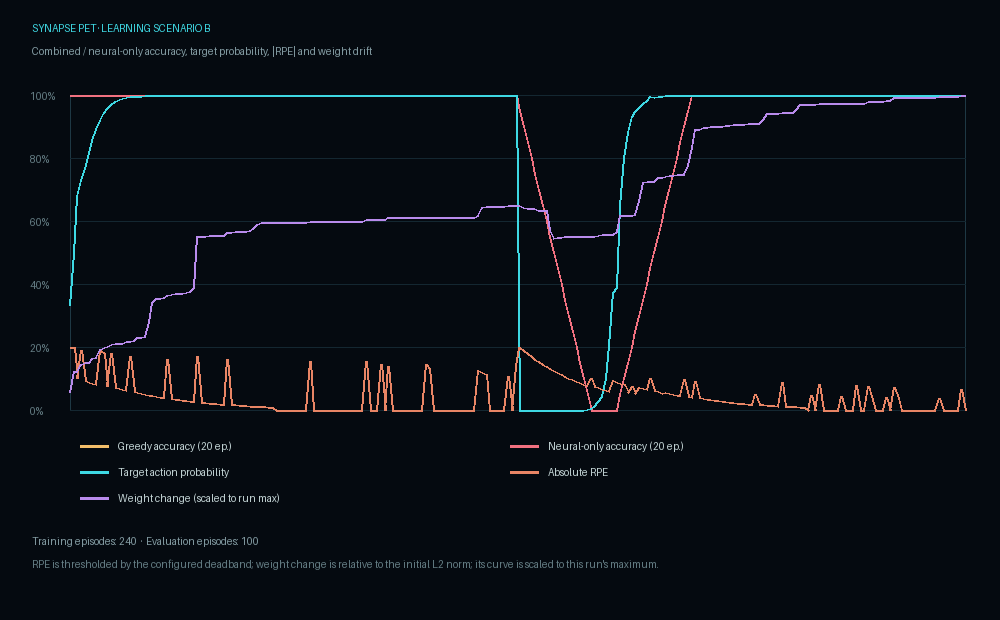

Source data for this figure (header and first rows):
scenario, episode, phase, context, target_tool, chosen_tool, greedy_tool, neural_greedy_tool, preference_greedy_tool, true_success, observed_success, learned, feedback_noise, learning_rpe, weight_delta_ratio, firing_hz_sensor, firing_hz_hidden, firing_hz_output, action_gate_eligible, initiative_rate_hz, production_action_available, prob_eval_a, prob_eval_b, prob_eval_c
b, 1, before_reversal, X, eval_a, eval_b, eval_a, eval_a, eval_a, 0, 0, 1, 0.0, -0.2, 0.003123, 7.5, 1.719, 0.0, 0, 0.0, 0, 0.3333, 0.3333, 0.3333
b, 2, before_reversal, X, eval_a, eval_c, eval_a, eval_a, eval_a, 0, 0, 1, 0.0, -0.2, 0.006879, 11.87, 7.031, 3.359, 1, 0.0, 0, 0.4977, 0.1612, 0.3412
b, 3, before_reversal, X, eval_a, eval_a, eval_a, eval_a, eval_a, 1, 1, 1, 0.0, 0.1, 0.007021, 6.667, 1.094, 1.094, 1, 0.0, 0, 0.6778, 0.1611, 0.1611
b, 4, before_reversal, X, eval_a, eval_b, eval_a, eval_a, eval_a, 0, 0, 1, 0.0, -0.19, 0.008239, 7.5, 1.198, 0.0, 1, 0.0, 0, 0.7299, 0.135, 0.135
b, 5, before_reversal, X, eval_a, eval_a, eval_a, eval_a, eval_a, 1, 1, 1, 0.0, 0.095, 0.008618, 10.42, 1.51, 0.0, 1, 0.0, 0, 0.7683, 0.07435, 0.1574
b, 6, before_reversal, X, eval_a, eval_a, eval_a, eval_a, eval_a, 1, 1, 1, 0.0, 0.09025, 0.008618, 4.375, 0.05208, 0.0, 1, 0.0, 0, 0.8161, 0.059, 0.1249
b, 7, before_reversal, X, eval_a, eval_a, eval_a, eval_a, eval_a, 1, 1, 1, 0.0, 0.08574, 0.009281, 15.42, 6.302, 0.2344, 1, 0.0, 0, 0.8578, 0.04564, 0.09661
b, 8, before_reversal, X, eval_a, eval_a, eval_a, eval_a, eval_a, 1, 1, 1, 0.0, 0.08145, 0.009447, 13.54, 1.719, 0.0, 1, 0.0, 0, 0.8924, 0.03451, 0.07306
b, 9, before_reversal, X, eval_a, eval_c, eval_a, eval_a, eval_a, 0, 0, 1, 0.0, -0.19, 0.01088, 11.04, 2.552, 0.07812, 1, 0.0, 0, 0.9202, 0.0256, 0.0542
b, 10, before_reversal, X, eval_a, eval_b, eval_a, eval_a, eval_a, 0, 0, 1, 0.0, -0.1805, 0.01119, 7.917, 0.8333, 0.0, 1, 0.0, 0, 0.9454, 0.02731, 0.02731
b, 11, before_reversal, X, eval_a, eval_a, eval_a, eval_a, eval_a, 1, 1, 1, 0.0, 0.07738, 0.01135, 10.42, 1.615, 0.0, 1, 0.0, 0, 0.958, 0.01348, 0.02854
b, 12, before_reversal, X, eval_a, eval_c, eval_a, eval_a, eval_a, 0, 0, 1, 0.0, -0.1805, 0.01171, 6.875, 0.4687, 0.0, 0, 0.0, 0, 0.97, 0.009619, 0.02036
b, 13, before_reversal, X, eval_a, eval_a, eval_a, eval_a, eval_a, 1, 1, 1, 0.0, 0.07351, 0.01198, 6.25, 0.4687, 0.0, 0, 0.0, 0, 0.9802, 0.009922, 0.009922
b, 14, before_reversal, X, eval_a, eval_a, eval_a, eval_a, eval_a, 1, 1, 1, 0.0, 0.06983, 0.01198, 2.292, 0.0, 0.0, 0, 0.0, 0, 0.986, 0.006977, 0.006977
b, 15, before_reversal, X, eval_a, eval_a, eval_a, eval_a, eval_a, 1, 1, 1, 0.0, 0.06634, 0.01203, 8.958, 1.094, 0.0, 0, 0.0, 0, 0.9902, 0.004882, 0.004882
b, 16, before_reversal, X, eval_a, eval_a, eval_a, eval_a, eval_a, 1, 1, 1, 0.0, 0.06302, 0.01235, 12.08, 4.635, 0.2344, 0, 0.0, 0, 0.9932, 0.003404, 0.003404
b, 17, before_reversal, X, eval_a, eval_b, eval_a, eval_a, eval_a, 0, 0, 1, 0.0, -0.1715, 0.01235, 2.292, 0.0, 0.0, 0, 0.0, 0, 0.9953, 0.002366, 0.002366
b, 18, before_reversal, X, eval_a, eval_a, eval_a, eval_a, eval_a, 1, 1, 1, 0.0, 0.05987, 0.0125, 8.542, 0.6771, 0.0, 0, 0.0, 0, 0.9965, 0.001128, 0.002387
b, 19, before_reversal, X, eval_a, eval_a, eval_a, eval_a, eval_a, 1, 1, 1, 0.0, 0.05688, 0.013, 13.33, 5.99, 2.031, 0, 0.0, 0, 0.9976, 0.0007806, 0.001653
b, 20, before_reversal, X, eval_a, eval_a, eval_a, eval_a, eval_a, 1, 1, 1, 0.0, 0.05404, 0.01306, 6.458, 0.5729, 0.0, 0, 0.0, 0, 0.9983, 0.0005396, 0.001142
b, 21, before_reversal, X, eval_a, eval_a, eval_a, eval_a, eval_a, 1, 1, 1, 0.0, 0.05133, 0.01324, 12.08, 2.031, 0.0, 0, 0.0, 0, 0.9988, 0.0003726, 0.0007889
b, 22, before_reversal, X, eval_a, eval_a, eval_a, eval_a, eval_a, 1, 1, 1, 0.0, 0.04877, 0.0156, 21.25, 84.22, 87.81, 1, 14.5, 1, 0.9993, 0.0001735, 0.0005359
b, 23, before_reversal, X, eval_a, eval_a, eval_a, eval_a, eval_a, 1, 1, 1, 0.0, 0.04633, 0.01919, 19.79, 84.32, 93.44, 1, 30, 1, 0.9994, 0.0001795, 0.0003799
b, 24, before_reversal, X, eval_a, eval_a, eval_a, eval_a, eval_a, 1, 1, 1, 0.0, 0.04401, 0.02006, 4.167, 2.708, 3.125, 1, 24.56, 1, 0.9996, 0.0001234, 0.0002612
b, 25, before_reversal, X, eval_a, eval_a, eval_a, eval_a, eval_a, 1, 1, 1, 0.0, 0.04181, 0.02006, 4.375, 0.0, 0.0, 1, 20.11, 1, 0.9997, 8.4795817060579e-05, 0.0001795
b, 26, before_reversal, X, eval_a, eval_a, eval_a, eval_a, eval_a, 1, 1, 1, 0.0, 0.03972, 0.02021, 10.21, 0.3646, 0.0, 1, 16.46, 1, 0.9998, 5.828407325435567e-05, 0.0001234
b, 27, before_reversal, X, eval_a, eval_b, eval_a, eval_a, eval_a, 0, 0, 1, 0.0, -0.1629, 0.02051, 9.583, 0.8333, 0.0, 1, 13.48, 1, 1, 1.7015301663543828e-05, 2.396062885962483e-05
b, 28, before_reversal, X, eval_a, eval_a, eval_a, eval_a, eval_a, 1, 1, 1, 0.0, 0.03774, 0.02073, 12.92, 2.031, 0.0, 1, 11.04, 1, 1, 9.387186310850254e-06, 3.013081009579575e-05
b, 29, before_reversal, X, eval_a, eval_a, eval_a, eval_a, eval_a, 1, 1, 1, 0.0, 0.03585, 0.02078, 7.083, 0.8333, 0.0, 1, 9.036, 1, 1, 7.326114483561456e-06, 2.4981989022940372e-05
b, 30, before_reversal, X, eval_a, eval_a, eval_a, eval_a, eval_a, 1, 1, 1, 0.0, 0.03406, 0.0208, 4.583, 0.1042, 0.0, 1, 7.398, 1, 1, 5.587357821179518e-06, 2.00204740224445e-05
b, 31, before_reversal, X, eval_a, eval_a, eval_a, eval_a, eval_a, 1, 1, 1, 0.0, 0.03235, 0.02088, 7.292, 0.3646, 0.0, 1, 6.057, 1, 1, 4.181646102559182e-06, 1.5603778514542677e-05
b, 32, before_reversal, X, eval_a, eval_a, eval_a, eval_a, eval_a, 1, 1, 1, 0.0, 0.03074, 0.02102, 10.83, 1.771, 0.0, 1, 4.959, 1, 1, 3.0816329096625035e-06, 1.1887349879149517e-05
b, 33, before_reversal, X, eval_a, eval_a, eval_a, eval_a, eval_a, 1, 1, 1, 0.0, 0.0292, 0.02116, 9.583, 1.302, 0.0, 1, 4.06, 1, 1, 2.2424517361971664e-06, 8.888627099575098e-06
b, 34, before_reversal, X, eval_a, eval_a, eval_a, eval_a, eval_a, 1, 1, 1, 0.0, 0.02774, 0.02184, 16.04, 16.72, 13.05, 1, 3.324, 1, 1, 3.5656366944296793e-07, 6.790443606559672e-07
b, 35, before_reversal, X, eval_a, eval_c, eval_a, eval_a, eval_a, 0, 0, 1, 0.0, -0.1715, 0.03098, 2.5, 87.5, 107.1, 1, 24.47, 1, 1, 1.370948783468934e-06, 6.144166178865988e-06
b, 36, before_reversal, X, eval_a, eval_a, eval_a, eval_a, eval_a, 1, 1, 1, 0.0, 0.02635, 0.03105, 3.75, 0.3125, 0.625, 1, 20.04, 1, 1, 1.3709532279177593e-06, 2.9023080062770964e-06
b, 37, before_reversal, X, eval_a, eval_a, eval_a, eval_a, eval_a, 1, 1, 1, 0.0, 0.02503, 0.0311, 11.87, 1.042, 0.0, 1, 16.41, 1, 1, 9.422427143856042e-07, 1.9947278420074993e-06
b, 38, before_reversal, X, eval_a, eval_a, eval_a, eval_a, eval_a, 1, 1, 1, 0.0, 0.02378, 0.03116, 9.167, 1.042, 0.0, 1, 13.43, 1, 1, 7.43530766848999e-08, 1.6219326429469632e-07
b, 39, before_reversal, X, eval_a, eval_a, eval_a, eval_a, eval_a, 1, 1, 1, 0.0, 0.02259, 0.03122, 14.37, 2.292, 0.0, 1, 11, 1, 1, 2.1960766592706996e-08, 4.764556794534228e-08
b, 40, before_reversal, X, eval_a, eval_a, eval_a, eval_a, eval_a, 1, 1, 1, 0.0, 0.02146, 0.03127, 7.5, 0.7812, 0.0, 1, 9.003, 1, 1, 2.6041675799266958e-08, 5.624872337881347e-08
b, 41, before_reversal, X, eval_a, eval_a, eval_a, eval_a, eval_a, 1, 1, 1, 0.0, 0.02039, 0.03127, 6.25, 0.1562, 0.0, 1, 7.371, 1, 1, 2.7973767750603985e-08, 6.02023600874959e-08
b, 42, before_reversal, X, eval_a, eval_a, eval_a, eval_a, eval_a, 1, 1, 1, 0.0, 0.01937, 0.03127, 2.5, 0.0, 0.0, 1, 6.035, 1, 1, 2.771259527917134e-08, 5.9462776317654404e-08
b, 43, before_reversal, X, eval_a, eval_c, eval_a, eval_a, eval_a, 0, 0, 1, 0.0, -0.1629, 0.03179, 7.292, 0.8333, 0.0, 1, 4.941, 1, 1, 2.5693324203469323e-08, 5.499565474270281e-08
b, 44, before_reversal, X, eval_a, eval_a, eval_a, eval_a, eval_a, 1, 1, 1, 0.0, 0.0184, 0.03179, 2.5, 0.0, 0.0, 1, 4.045, 1, 1, 3.282904034936399e-08, 3.312665850649889e-08
b, 45, before_reversal, X, eval_a, eval_a, eval_a, eval_a, eval_a, 1, 1, 1, 0.0, 0.01748, 0.03185, 9.375, 0.9375, 0.0, 1, 3.312, 1, 1, 3.540913719061899e-08, 3.567174156759279e-08
b, 46, before_reversal, X, eval_a, eval_a, eval_a, eval_a, eval_a, 1, 1, 1, 0.0, 0.01661, 0.03192, 11.04, 2.708, 0.0, 1, 2.712, 1, 1, 4.173138385226572e-08, 4.1984604629091325e-08
b, 47, before_reversal, X, eval_a, eval_a, eval_a, eval_a, eval_a, 1, 1, 1, 0.0, 0.01578, 0.03192, 4.583, 0.0, 0.0, 1, 2.22, 1, 1, 4.773941917475207e-08, 4.7976456339427535e-08
b, 48, before_reversal, X, eval_a, eval_a, eval_a, eval_a, eval_a, 1, 1, 1, 0.0, 0.01499, 0.03198, 8.542, 1.198, 0.0, 1, 1.818, 1, 1, 5.3296998324129284e-08, 5.3513563220593096e-08
b, 49, before_reversal, X, eval_a, eval_a, eval_a, eval_a, eval_a, 1, 1, 1, 0.0, 0.01424, 0.03202, 6.042, 1.042, 0.0, 1, 1.488, 1, 1, 5.8325578552147056e-08, 5.85195446167047e-08
b, 50, before_reversal, X, eval_a, eval_a, eval_a, eval_a, eval_a, 1, 1, 1, 0.0, 0.01353, 0.03248, 14.58, 45.31, 44.53, 1, 8.469, 1, 1, 9.503278910395245e-09, 9.885555258494768e-10
b, 51, before_reversal, X, eval_a, eval_a, eval_a, eval_a, eval_a, 1, 1, 1, 0.0, 0.01285, 0.03322, 17.92, 96.77, 107.9, 1, 32.31, 1, 1, 8.764246683202969e-08, 8.764246683202969e-08
b, 52, before_reversal, X, eval_a, eval_a, eval_a, eval_a, eval_a, 1, 1, 1, 0.0, 0.01221, 0.03356, 7.708, 5.729, 6.719, 1, 26.45, 1, 1, 8.764246683202969e-08, 8.764246683202969e-08
b, 53, before_reversal, X, eval_a, eval_a, eval_a, eval_a, eval_a, 1, 1, 1, 0.0, 0.0116, 0.03356, 0.0, 0.0, 0.0, 1, 21.66, 1, 1, 8.764247289537272e-08, 1.8459766563120112e-08
b, 54, before_reversal, X, eval_a, eval_a, eval_a, eval_a, eval_a, 1, 1, 1, 0.0, 0.01102, 0.03359, 8.542, 0.3125, 0.0, 1, 17.73, 1, 1, 7.876398348185913e-08, 2.539801882130893e-09
b, 55, before_reversal, X, eval_a, eval_a, eval_a, eval_a, eval_a, 1, 1, 1, 0.0, 0.01047, 0.0336, 4.375, 0.1562, 0.0, 1, 14.52, 1, 1, 8.33073485941083e-09, 5.006377656826643e-10
b, 56, before_reversal, X, eval_a, eval_a, eval_a, eval_a, eval_a, 1, 1, 1, 0.0, 0.0, 0.0336, 15.42, 1.927, 0.0, 1, 11.89, 1, 1, 5.252440097131871e-09, 5.25484733401573e-10
b, 57, before_reversal, X, eval_a, eval_a, eval_a, eval_a, eval_a, 1, 1, 1, 0.0, 0.0, 0.0336, 4.375, 0.2083, 0.0, 1, 9.732, 1, 1, 8.74855275918431e-09, 1.3285208834497816e-09
b, 58, before_reversal, X, eval_a, eval_a, eval_a, eval_a, eval_a, 1, 1, 1, 0.0, 0.0, 0.0336, 6.042, 0.3125, 0.0, 1, 7.968, 1, 1, 1.3284541457847328e-08, 2.838964179624454e-09
b, 59, before_reversal, X, eval_a, eval_a, eval_a, eval_a, eval_a, 1, 1, 1, 0.0, 0.0, 0.0336, 13.54, 3.75, 0.07812, 1, 6.524, 1, 1, 1.870134328766045e-08, 5.2865260563234764e-09
b, 60, before_reversal, X, eval_a, eval_a, eval_a, eval_a, eval_a, 1, 1, 1, 0.0, 0.0, 0.0336, 9.167, 2.344, 0.0, 1, 5.341, 1, 1, 2.4744335545662172e-08, 8.795008154550948e-09
... 280 more rows
